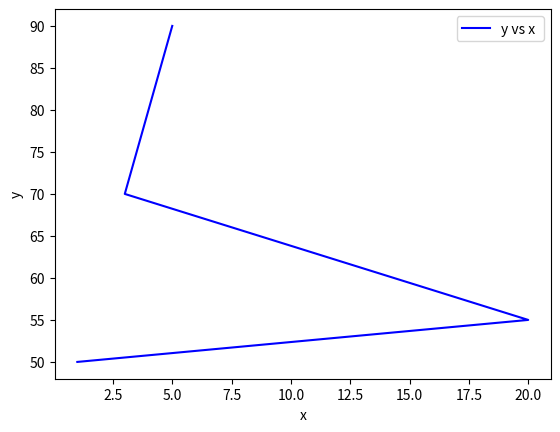

Generate this figure with matplotlib:
import numpy as np
import matplotlib.pyplot as plt

# regression.py
x_points = np.array([1, 20, 3, 4, 5])
y_points = np.array([50, 55, 70, 80, 90])



# Tracer la droite et les points

plt.plot(x_points, y_points, label=f"y vs x ", color='blue')  # Tracer la droite
plt.xlabel('x')
plt.ylabel('y')
plt.legend()
plt.show()